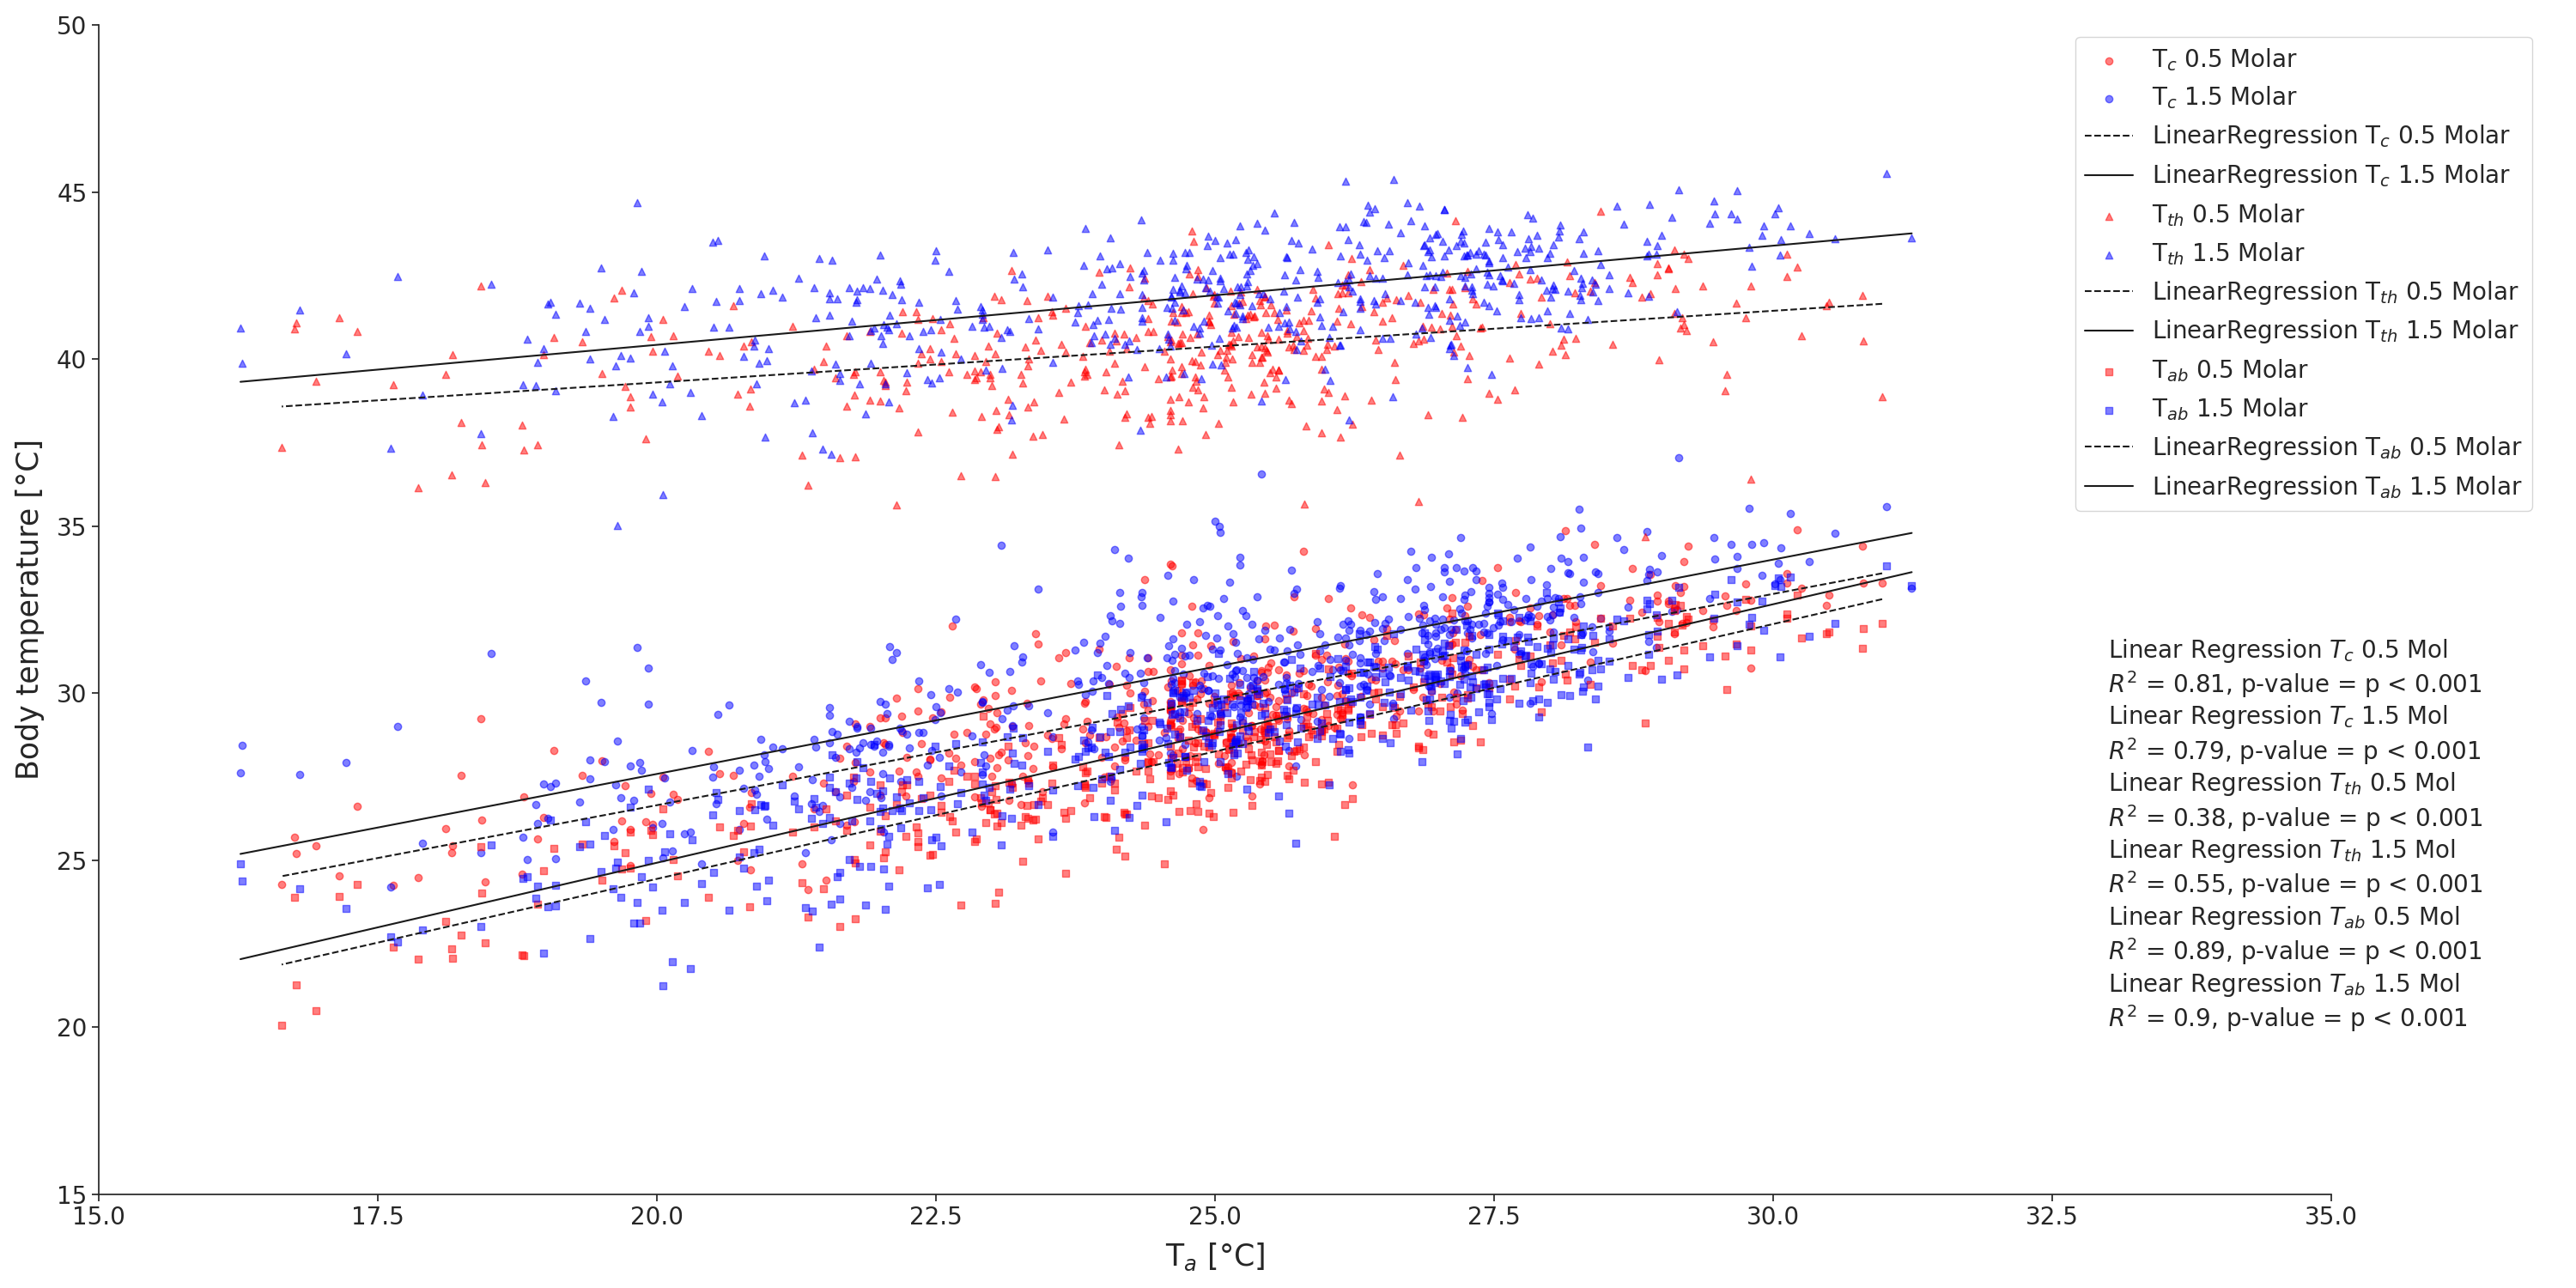

Here is the Python script that generated this plot:
import os

import numpy as np
import pandas as pd
import seaborn as sns
import matplotlib.pyplot as plt
import scipy.stats as stats
from sklearn.linear_model import LinearRegression

def calc_pval(input):
    if input >= 0.05:
        return 'p >= 0.05'
    elif input < 0.05 and input > 0.01:
        return 'p < 0.05'
    elif input < 0.01 and input > 0.001:
        return 'p < 0.01'
    elif input < 0.001:
        return 'p < 0.001'


df = pd.read_excel('2022 IR_gesamt_Stud.xlsx')
df_sorted = df[['Molarität', 'Ca MW', 'Th MW', 'Ab MW', 'TaBiene MW']]

df_sorted.dropna(inplace=True)

df_sorted_05 = df_sorted[df_sorted['Molarität'] == 0.5]
df_sorted_15 = df_sorted[df_sorted['Molarität'] == 1.5]

resultA1 = stats.linregress(df_sorted_05['TaBiene MW'], df_sorted_05['Ca MW'])
linearModelA1 = LinearRegression()
linearModelA1.fit(df_sorted_05['TaBiene MW'].to_numpy().reshape(-1, 1), df_sorted_05['Ca MW'])
regressionA1 = linearModelA1.predict(np.array([df_sorted_05['TaBiene MW'].max(), df_sorted_05['TaBiene MW'].min()]).reshape(-1, 1))

resultA2 = stats.linregress(df_sorted_15['TaBiene MW'], df_sorted_15['Ca MW'])
linearModelB1 = LinearRegression()
linearModelB1.fit(df_sorted_15['TaBiene MW'].to_numpy().reshape(-1, 1), df_sorted_15['Ca MW'])
regressionB1 = linearModelB1.predict(np.array([df_sorted_15['TaBiene MW'].max(), df_sorted_15['TaBiene MW'].min()]).reshape(-1, 1))

resultB1 = stats.linregress(df_sorted_05['TaBiene MW'], df_sorted_05['Th MW'])
linearModelA2 = LinearRegression()
linearModelA2.fit(df_sorted_05['TaBiene MW'].to_numpy().reshape(-1, 1), df_sorted_05['Th MW'])
regressionA2 = linearModelA2.predict(np.array([df_sorted_05['TaBiene MW'].max(), df_sorted_05['TaBiene MW'].min()]).reshape(-1, 1))

resultB2 = stats.linregress(df_sorted_15['TaBiene MW'], df_sorted_15['Th MW'])
linearModelB2 = LinearRegression()
linearModelB2.fit(df_sorted_15['TaBiene MW'].to_numpy().reshape(-1, 1), df_sorted_15['Th MW'])
regressionB2 = linearModelB2.predict(np.array([df_sorted_15['TaBiene MW'].max(), df_sorted_15['TaBiene MW'].min()]).reshape(-1, 1))

resultC1 = stats.linregress(df_sorted_05['TaBiene MW'], df_sorted_05['Ab MW'])
linearModelA3 = LinearRegression()
linearModelA3.fit(df_sorted_05['TaBiene MW'].to_numpy().reshape(-1, 1), df_sorted_05['Ab MW'])
regressionA3 = linearModelA3.predict(np.array([df_sorted_05['TaBiene MW'].max(), df_sorted_05['TaBiene MW'].min()]).reshape(-1, 1))

resultC2 = stats.linregress(df_sorted_15['TaBiene MW'], df_sorted_15['Ab MW'])
linearModelB3 = LinearRegression()
linearModelB3.fit(df_sorted_15['TaBiene MW'].to_numpy().reshape(-1, 1), df_sorted_15['Ab MW'])
regressionB3 = linearModelB3.predict(np.array([df_sorted_15['TaBiene MW'].max(), df_sorted_15['TaBiene MW'].min()]).reshape(-1, 1))

sns.set()
custom_params = {'axes.spines.right': False, 'axes.spines.top': False}
sns.set_theme(style='ticks', rc=custom_params)

fig0, ax0 = plt.subplots(figsize=(30, 15))
ax0.set_xlim(15, 35)
ax0.set_ylim(15, 50)

plotA1 = ax0.scatter(df_sorted_05['TaBiene MW'], df_sorted_05['Ca MW'], label='T$_c$ 0.5 Molar', color='red', marker="o", alpha=0.5)
plotA2 = ax0.scatter(df_sorted_15['TaBiene MW'], df_sorted_15['Ca MW'], label='T$_c$ 1.5 Molar', color='blue', marker="o", alpha=0.5)
plotA3 = ax0.plot([df_sorted_05['TaBiene MW'].max(), df_sorted_05['TaBiene MW'].min()], regressionA1, color='k', linestyle='dashed', label='LinearRegression T$_c$ 0.5 Molar')
plotA4 = ax0.plot([df_sorted_15['TaBiene MW'].max(), df_sorted_15['TaBiene MW'].min()], regressionB1, color='k', label='LinearRegression T$_c$ 1.5 Molar')

plotB1 = ax0.scatter(df_sorted_05['TaBiene MW'], df_sorted_05['Th MW'], label='T$_{th}$ 0.5 Molar', color='red', marker="^", alpha=0.5)
plotB2 = ax0.scatter(df_sorted_15['TaBiene MW'], df_sorted_15['Th MW'], label='T$_{th}$ 1.5 Molar', color='blue', marker="^", alpha=0.5)
plotB3 = ax0.plot([df_sorted_05['TaBiene MW'].max(), df_sorted_05['TaBiene MW'].min()], regressionA2, color='k', linestyle='dashed', label='LinearRegression T$_{th}$ 0.5 Molar')
plotB4 = ax0.plot([df_sorted_15['TaBiene MW'].max(), df_sorted_15['TaBiene MW'].min()], regressionB2, color='k', label='LinearRegression T$_{th}$ 1.5 Molar')

plotC1 = ax0.scatter(df_sorted_05['TaBiene MW'], df_sorted_05['Ab MW'], label='T$_{ab}$ 0.5 Molar', color='red', marker="s", alpha=0.5)
plotC2 = ax0.scatter(df_sorted_15['TaBiene MW'], df_sorted_15['Ab MW'], label='T$_{ab}$ 1.5 Molar', color='blue', marker="s", alpha=0.5)
plotC3 = ax0.plot([df_sorted_05['TaBiene MW'].max(), df_sorted_05['TaBiene MW'].min()], regressionA3, color='k', linestyle='dashed',  label='LinearRegression T$_{ab}$ 0.5 Molar')
plotC4 = ax0.plot([df_sorted_15['TaBiene MW'].max(), df_sorted_15['TaBiene MW'].min()], regressionB3, color='k', label='LinearRegression T$_{ab}$ 1.5 Molar')



StringA1 = 'Linear Regression $T_c$' + f' 0.5 Mol\n$R^2$ = {round(resultA1.rvalue,2)}, p-value = {calc_pval(resultA1.pvalue)}'
StringA2 = 'Linear Regression $T_c$' + f' 1.5 Mol\n$R^2$ = {round(resultA2.rvalue,2)}, p-value = {calc_pval(resultA2.pvalue)}'
StringB1 = 'Linear Regression $T_{th}$' + f' 0.5 Mol\n$R^2$ = {round(resultB1.rvalue,2)}, p-value = {calc_pval(resultB1.pvalue)}'
StringB2 = 'Linear Regression $T_{th}$' + f' 1.5 Mol\n$R^2$ = {round(resultB2.rvalue,2)}, p-value = {calc_pval(resultB2.pvalue)}'
StringC1 = 'Linear Regression $T_{ab}$' + f' 0.5 Mol\n$R^2$ = {round(resultC1.rvalue,2)}, p-value = {calc_pval(resultC1.pvalue)}'
StringC2 = 'Linear Regression $T_{ab}$' + f' 1.5 Mol\n$R^2$ = {round(resultC2.rvalue,2)}, p-value = {calc_pval(resultC2.pvalue)}'

ax0.annotate(StringA1, xy=(33, 30), fontsize=20)
ax0.annotate(StringA2, xy=(33, 28), fontsize=20)
ax0.annotate(StringB1, xy=(33, 26), fontsize=20)
ax0.annotate(StringB2, xy=(33, 24), fontsize=20)
ax0.annotate(StringC1, xy=(33, 22), fontsize=20)
ax0.annotate(StringC2, xy=(33, 20), fontsize=20)

ax0.tick_params(axis='both', which='major', labelsize=20)
ax0.legend(bbox_to_anchor=(.88, 1), loc='upper left', fontsize=20)
ax0.set_ylabel('Body temperature [°C]', labelpad=10, fontsize=25)
ax0.set_xlabel('T$_a$ [°C]', labelpad=10, fontsize=25)
fig0.tight_layout()
plt.savefig('bodytemp.png')